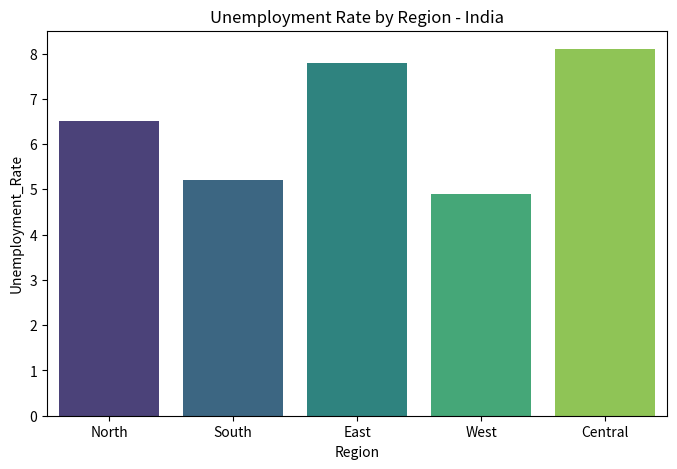

Here is the Python script that generated this plot:
# Task 02 Unemployment Analysis - Vedika
import pandas as pd
import matplotlib.pyplot as plt
import seaborn as sns
url="https://raw.githubusercontent.com/jainvidit/Covid-19-India/master/Data/Unemployment_in_India.csv"
# For demo we use sample data
data={'Region':['North','South','East','West','Central'],'Unemployment_Rate':[6.5,5.2,7.8,4.9,8.1]}
df=pd.DataFrame(data)
print(df.head())
plt.figure(figsize=(8,5))
sns.barplot(x='Region', y='Unemployment_Rate', data=df, palette='viridis')
plt.title('Unemployment Rate by Region - India')
plt.savefig('unemployment.png')
print("Plot saved - Task 2 Completed")
